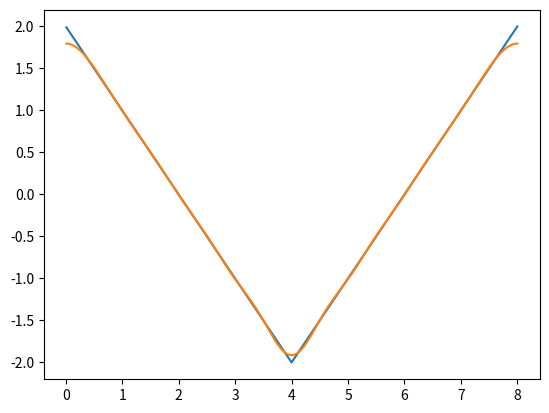

The matplotlib source for this figure:
import math as m
from matplotlib import pyplot as plt
def ft(k,t):
    if t>0 and t<4:
        func=2-t
    elif t>4 and t<8:
        func=t-6
    return func


def simpson(f,k):
    a=0.01
    b=8
    n_p=1000
    h=(b-a)/n_p
    summ=0
    x0=a
    x1=x0+h
    x2=x1+h
    if n_p%2==1:
        x3=x2+h
        summ=summ + (f(k,x0) + 3*f(k,x1) + 3*f(k,x2) + f(k,x3))*((3*h)/8)
        x0=x3
        x1=x0+h
        x2=x1+h
        
    while x2<b:
        if(x2!=4 and x0!=4 and x1!=4):
            summ=summ + (f(k,x0) + 4*f(k,x1) + f(k,x2))*(h/3) 
        x0=x2
        x1=x0+h
        x2=x1+h
    return summ


def A(k,t):
    ak=ft(0,t)*m.cos((2*m.pi*t*k)/8)
    return ak

def B(k,t):
    bk=ft(0,t)*m.sin((2*m.pi*t*k)/8)
    return bk

n=10

dt=0.01
t0=0.01
x=[]
y=[]
x_f=[]
y_f=[]
A0=simpson(ft,0)/8
print("A0=",A0)
while t0<8:
    print(t0)
    if t0!=4:
        x.append(t0)
        x_f.append(t0)
        y.append(ft(0,t0))
    yf=A0
    for i in range(1,n):
        Ak=(2/8)*simpson(A,i)
        Bk=(2/8)*simpson(B,i)
        if t0!=4:
            yf=yf+(Ak*m.cos(i*(2*m.pi/8)*t0)+Bk*m.sin(i*(2*m.pi/8)*t0))
    y_f.append(yf)
    t0+=dt

plt.plot(x,y)
plt.show()
plt.plot(x_f,y_f)
plt.show()